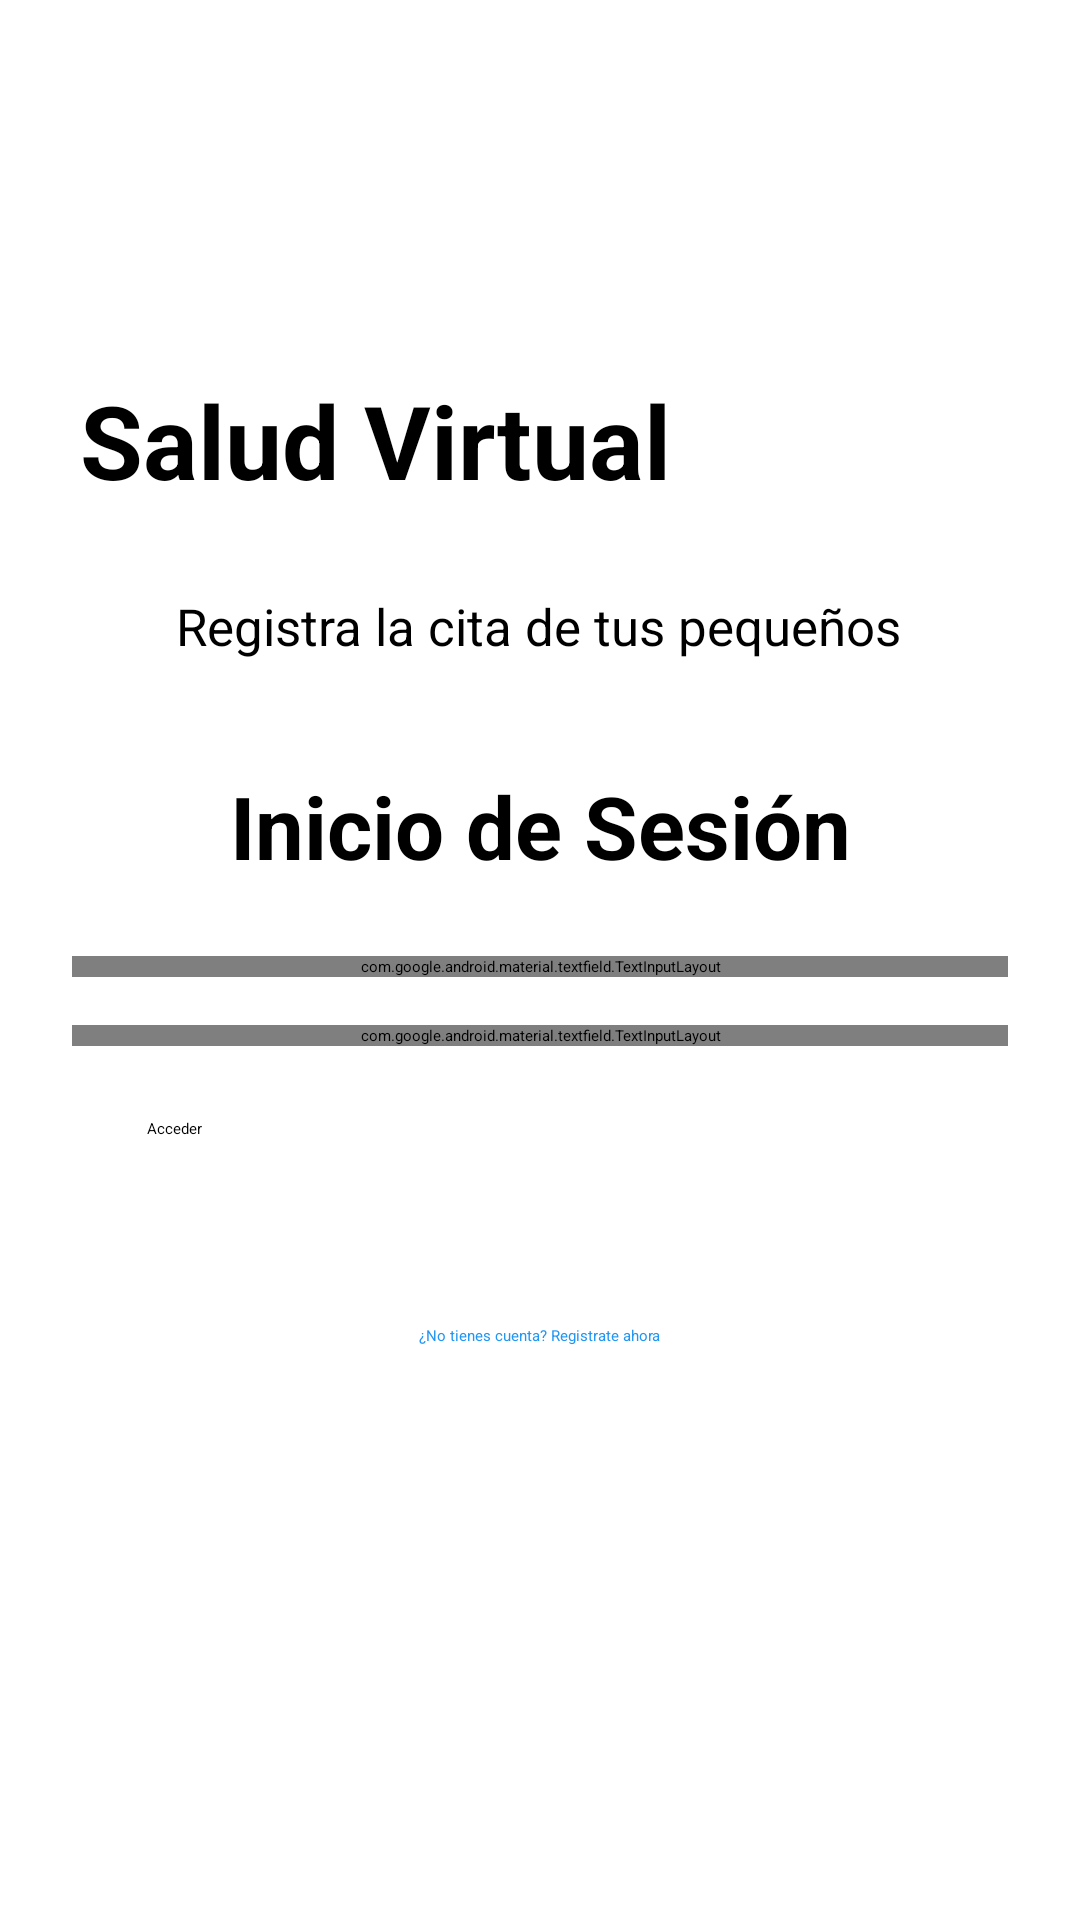

Here is an Android app screen rendered from its layout file. Give the layout XML and the strings, colors and styles it references.
<!-- AndroidManifest.xml: activity theme Theme.App.SplashScreen -->
<!-- res/layout/activity_login.xml -->
<?xml version="1.0" encoding="utf-8"?>
<androidx.constraintlayout.widget.ConstraintLayout xmlns:android="http://schemas.android.com/apk/res/android"
    xmlns:tools="http://schemas.android.com/tools"
    android:layout_width="match_parent"
    android:layout_height="match_parent"
    xmlns:app="http://schemas.android.com/apk/res-auto">

    <com.google.android.material.textfield.TextInputLayout
        android:id="@+id/usuarioLayout"
        android:layout_width="0dp"
        android:layout_height="wrap_content"
        android:hint="Usuario"
        style="@style/Widget.MaterialComponents.TextInputLayout.OutlinedBox"
        app:boxBackgroundMode="outline"
        app:errorEnabled="true"
        android:layout_marginTop="24dp"
        android:layout_marginStart="24dp"
        android:layout_marginEnd="24dp"
        app:layout_constraintTop_toBottomOf="@+id/textView3"
        app:layout_constraintStart_toStartOf="parent"
        app:layout_constraintEnd_toEndOf="parent">

        <com.google.android.material.textfield.TextInputEditText
            android:id="@+id/editTextUsuario"
            android:layout_width="match_parent"
            android:layout_height="wrap_content"
            android:inputType="text" />
    </com.google.android.material.textfield.TextInputLayout>

    <com.google.android.material.textfield.TextInputLayout
        android:id="@+id/passwordLayout"
        android:layout_width="0dp"
        android:layout_height="wrap_content"
        android:hint="Contraseña"
        style="@style/Widget.MaterialComponents.TextInputLayout.OutlinedBox"
        app:boxBackgroundMode="outline"
        app:passwordToggleEnabled="true"
        app:errorEnabled="true"
        android:layout_marginTop="16dp"
        android:layout_marginStart="24dp"
        android:layout_marginEnd="24dp"
        app:layout_constraintTop_toBottomOf="@+id/usuarioLayout"
        app:layout_constraintStart_toStartOf="parent"
        app:layout_constraintEnd_toEndOf="parent">

        <com.google.android.material.textfield.TextInputEditText
            android:id="@+id/editTextPassword"
            android:layout_width="match_parent"
            android:layout_height="wrap_content"
            android:inputType="textPassword" />
    </com.google.android.material.textfield.TextInputLayout>

    <TextView
        android:id="@+id/textView3"
        android:layout_width="wrap_content"
        android:layout_height="wrap_content"
        android:layout_marginTop="36dp"
        android:text="Inicio de Sesión"
        android:textSize="29dp"

        android:textStyle="bold"
        app:layout_constraintEnd_toEndOf="parent"
        app:layout_constraintStart_toStartOf="parent"
        app:layout_constraintTop_toBottomOf="@+id/textView2" />

    <ImageView
        android:id="@+id/imageView"
        android:layout_width="126dp"
        android:layout_height="90dp"
        android:layout_marginTop="80dp"
        app:layout_constraintEnd_toEndOf="parent"
        app:layout_constraintHorizontal_bias="0.915"
        app:layout_constraintStart_toStartOf="parent"
        app:layout_constraintTop_toTopOf="parent"
        app:srcCompat="@drawable/logo" />

    <TextView
        android:id="@+id/titleText"
        android:layout_width="wrap_content"
        android:layout_height="wrap_content"
        android:layout_marginTop="124dp"
        android:text="Salud Virtual"
        android:textSize="34sp"
        android:textStyle="bold"
        app:layout_constraintEnd_toEndOf="parent"
        app:layout_constraintHorizontal_bias="0.164"
        app:layout_constraintStart_toStartOf="parent"
        app:layout_constraintTop_toTopOf="parent" />

    <Button
        android:id="@+id/button"
        android:layout_width="262dp"
        android:layout_height="53dp"
        android:layout_marginTop="24dp"
        android:text="Acceder"
        app:layout_constraintTop_toBottomOf="@+id/passwordLayout"
        app:layout_constraintStart_toStartOf="parent"
        app:layout_constraintEnd_toEndOf="parent" />

    <TextView
        android:id="@+id/registro"
        android:layout_width="wrap_content"
        android:layout_height="wrap_content"
        android:layout_marginTop="16dp"
        android:text="¿No tienes cuenta? Registrate ahora"
        android:textColor="#2196F3"
        app:layout_constraintTop_toBottomOf="@+id/button"
        app:layout_constraintStart_toStartOf="parent"
        app:layout_constraintEnd_toEndOf="parent" />

    <TextView
        android:id="@+id/textView2"
        android:layout_width="wrap_content"
        android:layout_height="wrap_content"
        android:layout_marginTop="28dp"
        android:text="Registra la cita de tus pequeños"
        android:textSize="17dp"
        app:layout_constraintEnd_toEndOf="parent"
        app:layout_constraintHorizontal_bias="0.497"
        app:layout_constraintStart_toStartOf="parent"
        app:layout_constraintTop_toBottomOf="@+id/titleText" />

</androidx.constraintlayout.widget.ConstraintLayout>
<!-- resources referenced by this layout -->
<resources>

</resources>
